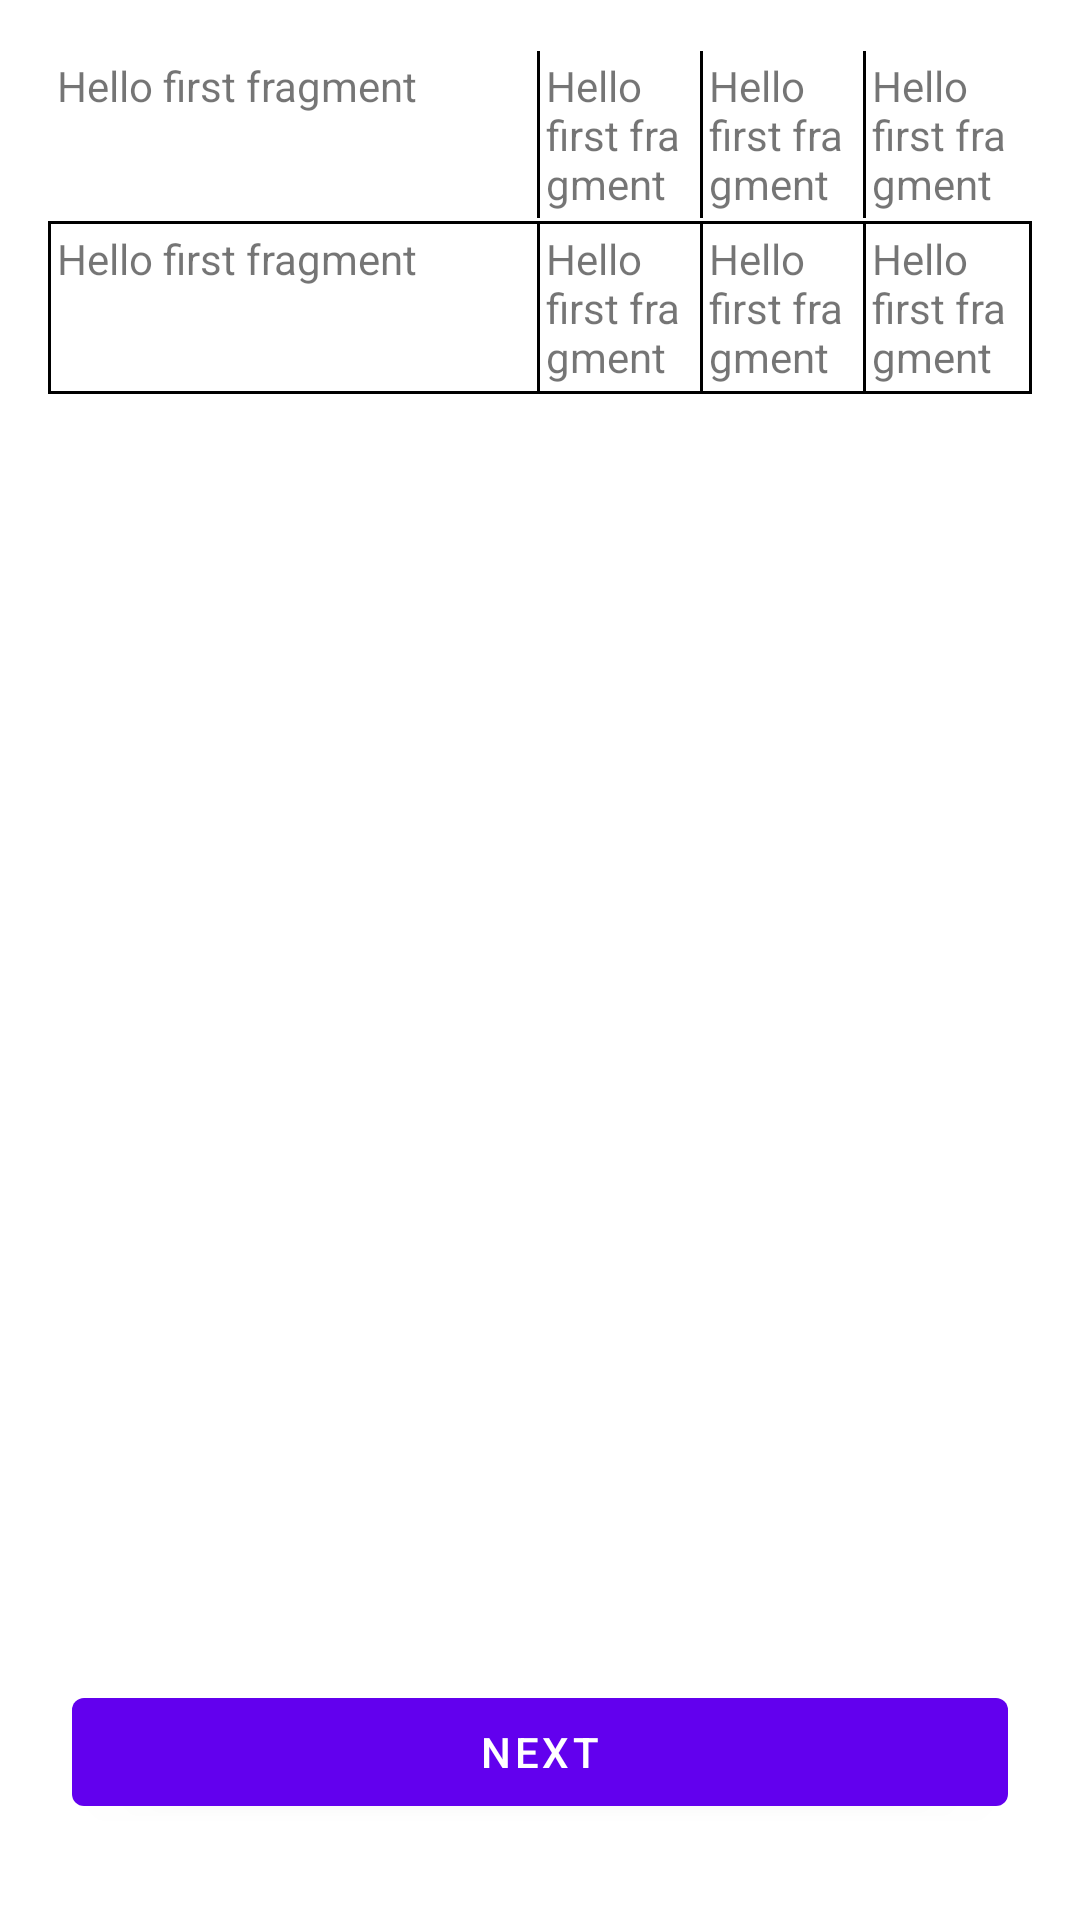

Produce the Android XML layout that renders to this screen, including the resource entries it uses.
<!-- AndroidManifest.xml: application theme Theme.TablelayoutSample -->
<!-- res/layout/fragment_first.xml -->
<?xml version="1.0" encoding="utf-8"?>
<androidx.constraintlayout.widget.ConstraintLayout xmlns:android="http://schemas.android.com/apk/res/android"
    xmlns:app="http://schemas.android.com/apk/res-auto"
    xmlns:tools="http://schemas.android.com/tools"
    android:layout_width="match_parent"
    android:layout_height="match_parent"
    tools:context=".FirstFragment">

    <TableLayout
        android:id="@+id/tableLayout"
        android:layout_width="0dp"
        android:layout_height="0dp"
        android:layout_marginStart="16dp"
        android:layout_marginTop="16dp"
        android:layout_marginEnd="16dp"
        android:stretchColumns="0"
        app:layout_constraintBottom_toTopOf="@id/button_first"
        app:layout_constraintEnd_toEndOf="parent"
        app:layout_constraintHorizontal_bias="1.0"
        app:layout_constraintStart_toStartOf="parent"
        app:layout_constraintTop_toTopOf="parent">

        <TableRow
            android:id="@+id/rowHeader"
            android:layout_width="match_parent"
            android:layout_height="wrap_content"
            android:background="@drawable/table_row_border"
            android:padding="1dp">

            <TextView
                android:layout_width="0dp"
                android:layout_height="match_parent"
                android:layout_column="0"
                android:layout_weight="3"
                android:background="@drawable/table_cell_border"
                android:padding="2dp"
                android:text="@string/hello_first_fragment" />

            <TextView
                android:layout_width="0dp"
                android:layout_height="wrap_content"
                android:layout_column="1"
                android:layout_weight="1"
                android:background="@drawable/table_cell_border"
                android:padding="2dp"
                android:text="@string/hello_first_fragment" />

            <TextView
                android:layout_width="0dp"
                android:layout_height="wrap_content"
                android:layout_column="2"
                android:layout_weight="1"
                android:background="@drawable/table_cell_border"
                android:padding="2dp"
                android:text="@string/hello_first_fragment" />

            <TextView
                android:layout_width="0dp"
                android:layout_height="wrap_content"
                android:layout_column="3"
                android:layout_weight="1"
                android:padding="2dp"
                android:text="@string/hello_first_fragment" />
        </TableRow>

        <TableRow
            android:id="@+id/rowFirst"
            android:layout_width="match_parent"
            android:layout_height="wrap_content"
            android:background="@drawable/table_row_last_border"
            android:padding="1dp">

            <TextView
                android:layout_width="0dp"
                android:layout_height="match_parent"
                android:layout_column="0"
                android:layout_weight="3"
                android:background="@drawable/table_cell_border"
                android:padding="2dp"
                android:text="@string/hello_first_fragment" />

            <TextView
                android:layout_width="0dp"
                android:layout_height="wrap_content"
                android:layout_column="1"
                android:layout_weight="1"
                android:background="@drawable/table_cell_border"
                android:padding="2dp"
                android:text="@string/hello_first_fragment" />

            <TextView
                android:layout_width="0dp"
                android:layout_height="wrap_content"
                android:layout_column="2"
                android:layout_weight="1"
                android:background="@drawable/table_cell_border"
                android:padding="2dp"
                android:text="@string/hello_first_fragment" />

            <TextView
                android:layout_width="0dp"
                android:layout_height="wrap_content"
                android:layout_column="3"
                android:layout_weight="1"
                android:padding="2dp"
                android:text="@string/hello_first_fragment" />
        </TableRow>
    </TableLayout>

    <Button
        android:id="@+id/button_first"
        android:layout_width="0dp"
        android:layout_height="wrap_content"
        android:layout_marginStart="24dp"
        android:layout_marginTop="8dp"
        android:layout_marginEnd="24dp"
        android:layout_marginBottom="32dp"
        android:text="@string/next"
        app:layout_constraintBottom_toBottomOf="parent"
        app:layout_constraintEnd_toEndOf="parent"
        app:layout_constraintStart_toStartOf="parent"
        app:layout_constraintTop_toBottomOf="@id/tableLayout" />
</androidx.constraintlayout.widget.ConstraintLayout>
<!-- resources referenced by this layout -->
<resources>
  <!-- drawable table_cell_border (drawable) -->
  <?xml version="1.0" encoding="utf-8"?>
  <layer-list xmlns:android="http://schemas.android.com/apk/res/android">
      <item>
          <shape android:shape="rectangle">
              <stroke android:color="@android:color/black" android:width="1dp"/>
          </shape>
      </item>
      <item
          android:right="1dp"
          >
          <shape android:shape="rectangle">
              <solid android:color="@android:color/white"/>
          </shape>
      </item>
  </layer-list>
  <!-- drawable table_row_last_border (drawable) -->
  <?xml version="1.0" encoding="utf-8"?>
  <layer-list xmlns:android="http://schemas.android.com/apk/res/android">
      <item>
          <shape android:shape="rectangle">
              <stroke android:color="@android:color/black" android:width="1dp"/>
          </shape>
      </item>
  </layer-list>
  <string name="hello_first_fragment">Hello first fragment</string>
  <string name="next">Next</string>
  <style name="Theme.TablelayoutSample" parent="Theme.MaterialComponents.DayNight.DarkActionBar">
          
          <item name="colorPrimary">@color/purple_500</item>
          <item name="colorPrimaryVariant">@color/purple_700</item>
          <item name="colorOnPrimary">@color/white</item>
          
          <item name="colorSecondary">@color/teal_200</item>
          <item name="colorSecondaryVariant">@color/teal_700</item>
          <item name="colorOnSecondary">@color/black</item>
          
          <item name="android:statusBarColor" tools:targetApi="l">?attr/colorPrimaryVariant</item>
          
      </style>
  <!-- not gathered from this repository: default colours our renderer supplied (Android Studio template values) -->
  <color name="purple_500">#FF6200EE</color>
  <color name="purple_700">#FF3700B3</color>
  <color name="teal_200">#FF03DAC5</color>
  <color name="teal_700">#FF018786</color>
  <color name="black">#FF000000</color>
  <color name="white">#FFFFFFFF</color>
</resources>
